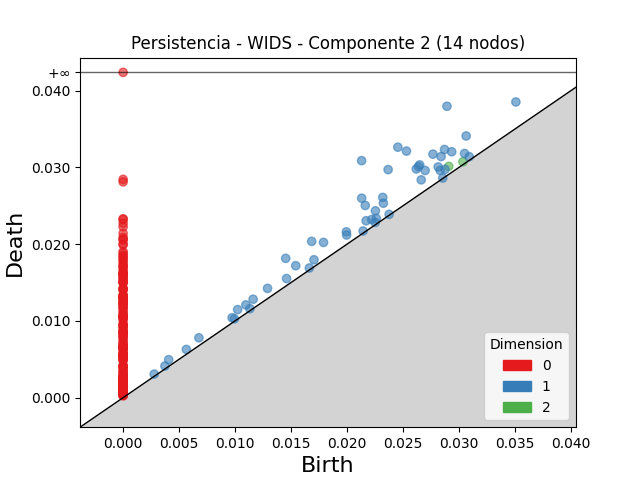

Data behind this chart, as committed beside it:
dimension, birth, death
2, 0.0291, 0.03014
2, 0.03036, 0.03074
1, 0.02131, 0.03089
1, 0.02893, 0.03798
1, 0.02455, 0.03264
1, 0.02532, 0.03213
1, 0.02368, 0.02972
1, 0.02132, 0.02599
1, 0.02768, 0.03174
1, 0.0265, 0.03034
1, 0.02639, 0.03011
1, 0.01453, 0.01815
1, 0.02872, 0.03234
1, 0.02619, 0.0298
1, 0.01685, 0.02037
1, 0.03065, 0.03411
1, 0.03509, 0.03854
1, 0.02163, 0.02505
1, 0.02841, 0.03142
1, 0.0232, 0.0261
1, 0.02936, 0.03205
1, 0.02698, 0.02961
1, 0.0179, 0.02023
1, 0.02325, 0.02534
1, 0.02815, 0.03007
1, 0.02254, 0.02435
1, 0.01542, 0.01719
1, 0.02663, 0.02838
1, 0.01995, 0.02161
1, 0.0129, 0.01424
1, 0.02171, 0.02305
1, 0.03051, 0.03182
1, 0.02833, 0.02961
1, 0.01023, 0.01147
1, 0.01997, 0.0212
1, 0.01162, 0.01282
1, 0.01097, 0.01209
1, 0.00677, 0.007796
1, 0.02221, 0.02322
1, 0.02876, 0.02975
1, 0.0146, 0.01552
1, 0.01705, 0.01797
1, 0.00407, 0.004946
1, 0.02262, 0.02336
1, 0.009738, 0.01041
1, 0.00565, 0.006279
1, 0.03093, 0.0314
1, 0.003735, 0.004118
1, 0.009947, 0.01027
1, 0.02253, 0.02284
1, 0.002776, 0.003067
1, 0.02145, 0.02172
1, 0.01133, 0.01159
1, 0.01664, 0.0169
1, 0.02377, 0.02388
1, 0.02856, 0.02862
0, 0.0, inf
0, 0.0, 0.02845
0, 0.0, 0.02812
0, 0.0, 0.02331
... 206 more rows
